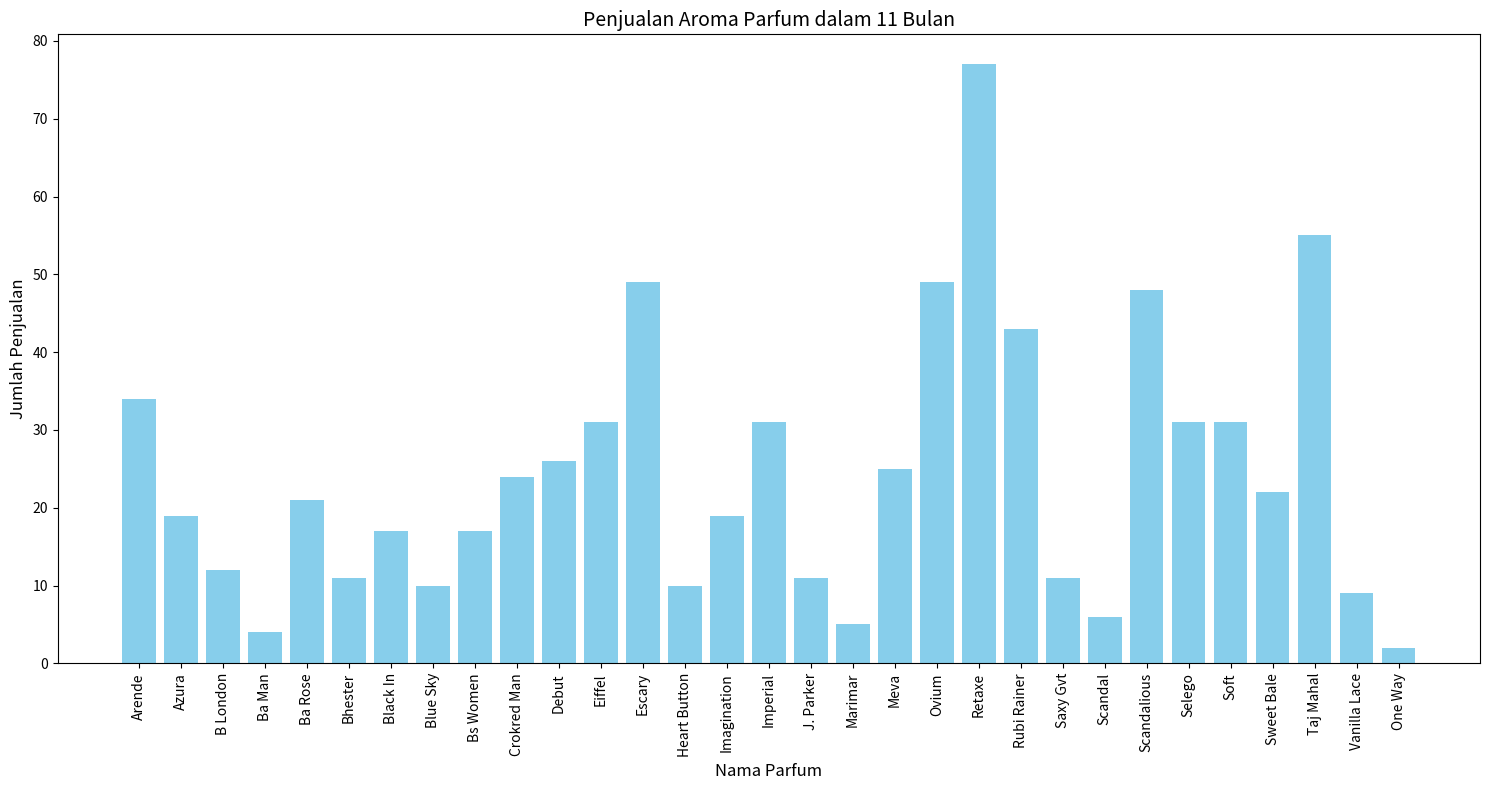

Write Python code to recreate this figure.
import matplotlib.pyplot as plt

# Data penjualan parfum (Nama dan Jumlah penjualan)
parfum_names = [
    "Arende", "Azura", "B London", "Ba Man", "Ba Rose", "Bhester", "Black In",
    "Blue Sky", "Bs Women", "Crokred Man", "Debut", "Eiffel", "Escary",
    "Heart Button", "Imagination", "Imperial", "J. Parker", "Marimar", "Meva",
    "Ovium", "Retaxe", "Rubi Rainer", "Saxy Gvt", "Scandal", "Scandalious",
    "Selego", "Soft", "Sweet Bale", "Taj Mahal", "Vanilla Lace", "One Way"
]

sales = [
    34, 19, 12, 4, 21, 11, 17, 10, 17, 24, 26, 31, 49, 10, 19, 31, 11, 5, 25, 
    49, 77, 43, 11, 6, 48, 31, 31, 22, 55, 9, 2
]

# Membuat bar chart
plt.figure(figsize=(15, 8))
plt.bar(parfum_names, sales, color='skyblue')
plt.title("Penjualan Aroma Parfum dalam 11 Bulan", fontsize=14)
plt.xlabel("Nama Parfum", fontsize=12)
plt.ylabel("Jumlah Penjualan", fontsize=12)
plt.xticks(rotation=90, fontsize=10)
plt.tight_layout()
plt.show()